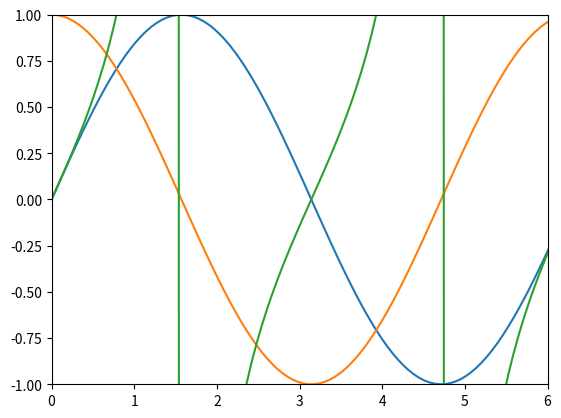

Reproduce this figure in Python.
import matplotlib.pyplot as plt
import numpy as np
from math import pi

def winkelfunktionen():
    # Prepared Data
    x = np.linspace(0,2*pi, 100)

    y = np.sin(x)
    y2 = np.cos(x)
    y3 = np.tan(x)

    f, ax = plt.subplots()
    xmin, xmax, ymin, ymax = 0, 6, -1, 1
    plt.axis([xmin, xmax, ymin, ymax])

    ax.plot(x, y)
    ax.plot(x, y2)
    ax.plot(x, y3)
    plt.show()

def temperaturgraph():
    days = list(range(1, 9))
    celsius_min = [19.6, 24.1, 26.7, 28.3, 27.5, 30.5, 32.8, 33.1]
    celsius_max = [24.8, 28.9, 31.3, 33.0, 34.9, 35.6, 38.4, 39.2]
    plt.xlabel('Day')
    plt.ylabel('Degrees Celsius')
    plt.plot(days, celsius_min, "y",
             days, celsius_min, "oy",
             days, celsius_max, "r",
             days, celsius_max, "or")
    print("The current limits for the axes are:")
    print(plt.axis())
    print("We set the axes to the following values:")
    xmin, xmax, ymin, ymax = 0, 10, 0, 45
    print(xmin, xmax, ymin, ymax)
    plt.axis([xmin, xmax, ymin, ymax])
    plt.show()


if __name__ == '__main__':
    winkelfunktionen()
    #temperaturgraph()